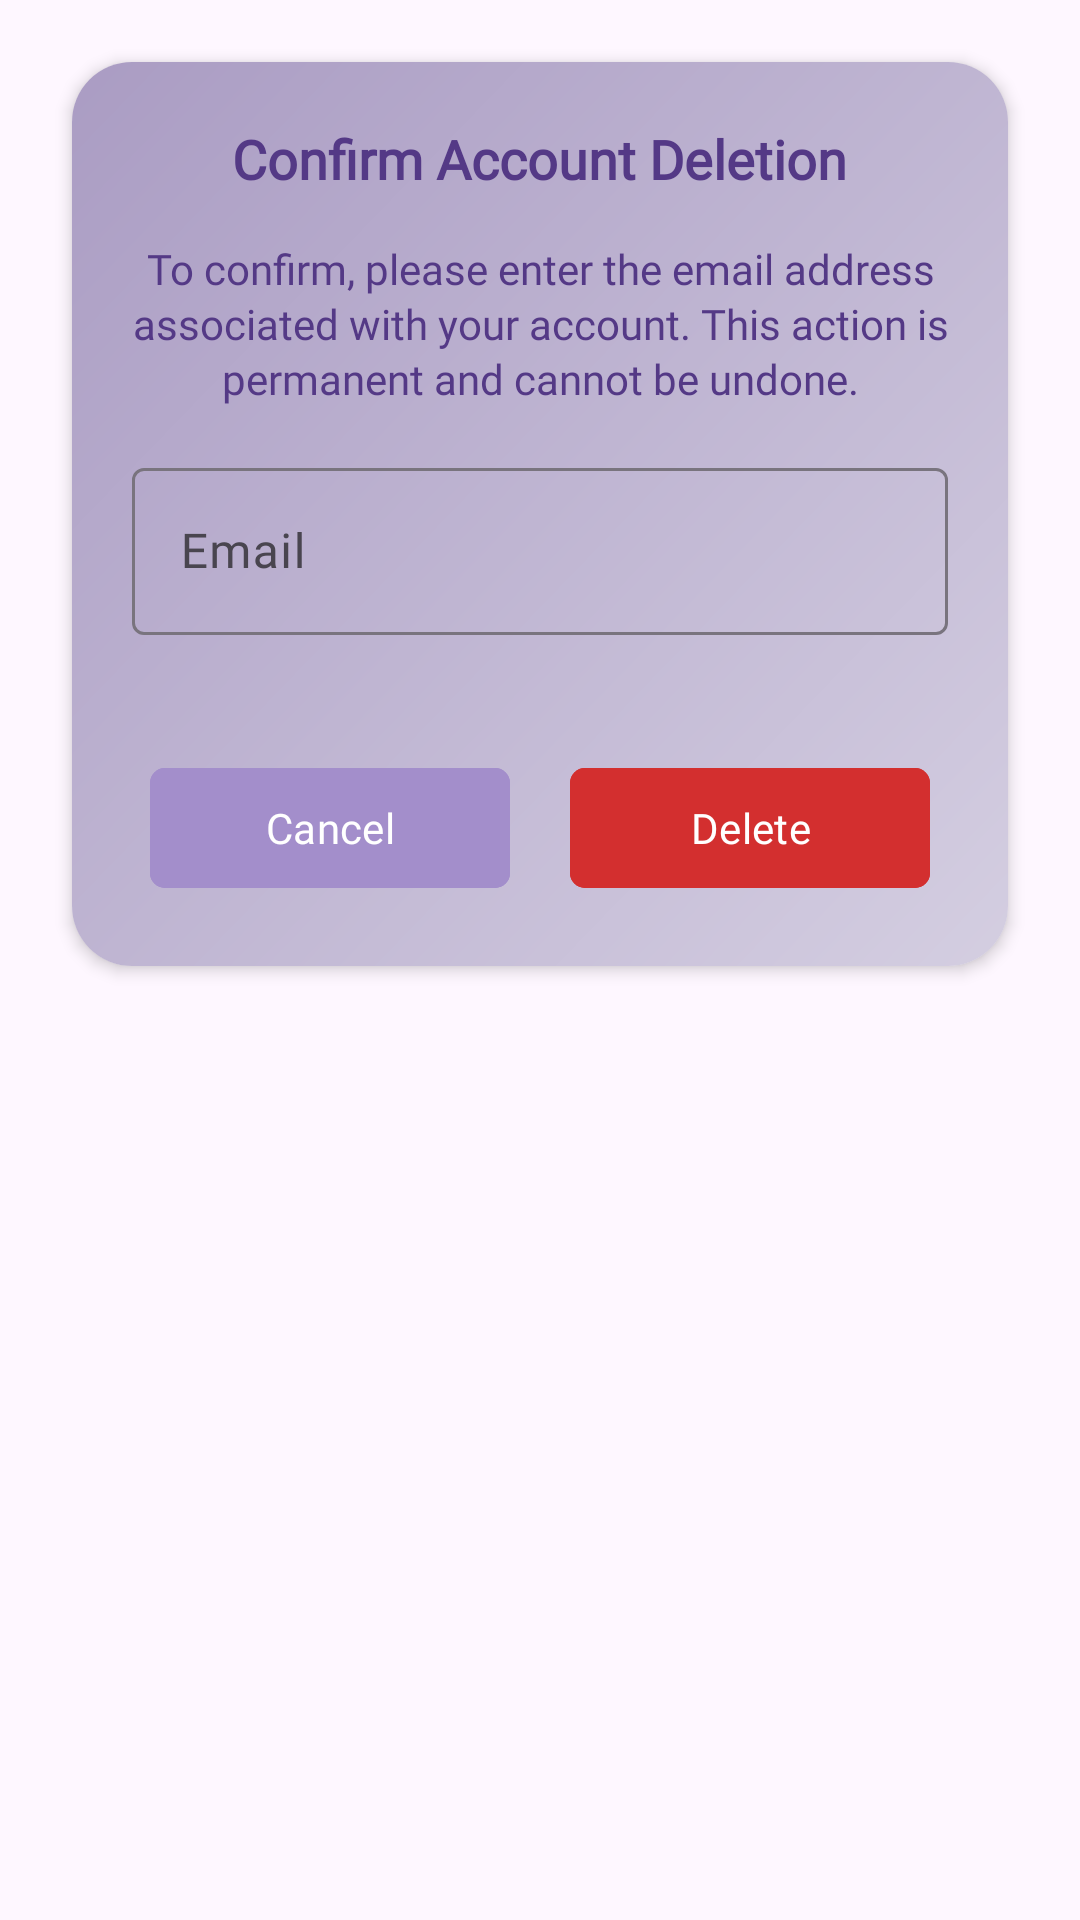

Produce the Android XML layout that renders to this screen, including the resource entries it uses.
<!-- AndroidManifest.xml: application theme Theme.NewsPulse -->
<!-- res/layout/confirm_delete_layout.xml -->
<?xml version="1.0" encoding="utf-8"?>
<RelativeLayout xmlns:android="http://schemas.android.com/apk/res/android"
    xmlns:app="http://schemas.android.com/apk/res-auto"
    xmlns:tools="http://schemas.android.com/tools"
    android:layout_width="match_parent"
    android:layout_height="wrap_content"
    android:orientation="vertical"
    android:padding="10dp">

    <androidx.cardview.widget.CardView
        android:id="@+id/L1"
        android:layout_width="match_parent"
        android:layout_height="wrap_content"
        android:layout_marginHorizontal="5dp"
        app:cardBackgroundColor="#fafafa"
        app:cardCornerRadius="20dp"
        app:cardElevation="3dp"
        app:cardUseCompatPadding="true">

        <RelativeLayout
            android:layout_width="match_parent"
            android:layout_height="match_parent"
            android:background="@drawable/gradient_bg"
            android:paddingBottom="2dp">

            <TextView
                android:id="@+id/headText"
                android:layout_width="wrap_content"
                android:layout_height="wrap_content"
                android:layout_centerHorizontal="true"
                android:layout_marginTop="20dp"
                android:fontFamily="@font/merriweather"
                android:text="Confirm Account Deletion"
                android:textColor="#543986"
                android:textSize="18sp"
                android:textStyle="bold"
                tools:ignore="HardcodedText" />

            <TextView
                android:id="@+id/subText"
                android:layout_width="match_parent"
                android:layout_height="wrap_content"
                android:layout_below="@id/headText"
                android:layout_centerHorizontal="true"
                android:fontFamily="@font/merriweather"
                android:gravity="center"
                android:lineSpacingExtra="2dp"
                android:padding="15dp"
                android:text="To confirm, please enter the email address associated with your account. This action is permanent and cannot be undone."
                android:textColor="#543986"
                tools:ignore="HardcodedText" />

            <com.google.android.material.textfield.TextInputLayout
                android:id="@+id/emailLayout"
                android:layout_width="match_parent"
                android:layout_height="wrap_content"
                android:layout_below="@id/subText"
                android:hint="Email"
                android:enabled="true"
                android:paddingHorizontal="20dp"
                app:errorEnabled="true"
                tools:ignore="HardcodedText">

                <com.google.android.material.textfield.TextInputEditText
                    android:id="@+id/userEmail"
                    android:layout_width="match_parent"
                    android:layout_height="wrap_content"
                    android:fontFamily="@font/merriweather"
                    android:inputType="textEmailAddress"
                    android:textColor="@color/black"
                    tools:ignore="RtlSymmetry" />
            </com.google.android.material.textfield.TextInputLayout>


            <LinearLayout
                android:layout_width="match_parent"
                android:layout_height="wrap_content"
                android:layout_below="@id/emailLayout"
                android:gravity="center"
                android:orientation="horizontal"
                android:paddingVertical="20dp">

                <com.google.android.material.button.MaterialButton
                    android:id="@+id/cancel"
                    android:layout_width="120dp"
                    android:layout_height="wrap_content"
                    android:layout_marginEnd="10dp"
                    android:backgroundTint="#a38ecb"
                    android:fontFamily="@font/merriweather"
                    android:padding="5dp"
                    android:text="Cancel"
                    app:cornerRadius="5dp"
                    tools:ignore="HardcodedText" />

                <com.google.android.material.button.MaterialButton
                    android:id="@+id/confirmDelete"
                    android:layout_width="120dp"
                    android:layout_height="wrap_content"
                    android:layout_marginStart="10dp"
                    android:backgroundTint="#D32F2F"
                    android:fontFamily="@font/merriweather"
                    android:text="Delete"
                    app:cornerRadius="5dp"
                    tools:ignore="HardcodedText" />
            </LinearLayout>

        </RelativeLayout>
    </androidx.cardview.widget.CardView>

</RelativeLayout>
<!-- resources referenced by this layout -->
<resources>
  <color name="black">#FF000000</color>
  <!-- drawable gradient_bg (drawable) -->
  <?xml version="1.0" encoding="utf-8"?>
  <shape xmlns:android="http://schemas.android.com/apk/res/android">
      <gradient
          android:angle="135"
          android:startColor="#d4cee1"
          android:endColor="#aa9cc3"
          android:type="linear" />
  </shape>
  <style name="Theme.NewsPulse" parent="Base.Theme.NewsPulse" />
  <style name="Base.Theme.NewsPulse" parent="Theme.Material3.DayNight.NoActionBar">
          
          
      </style>
</resources>
